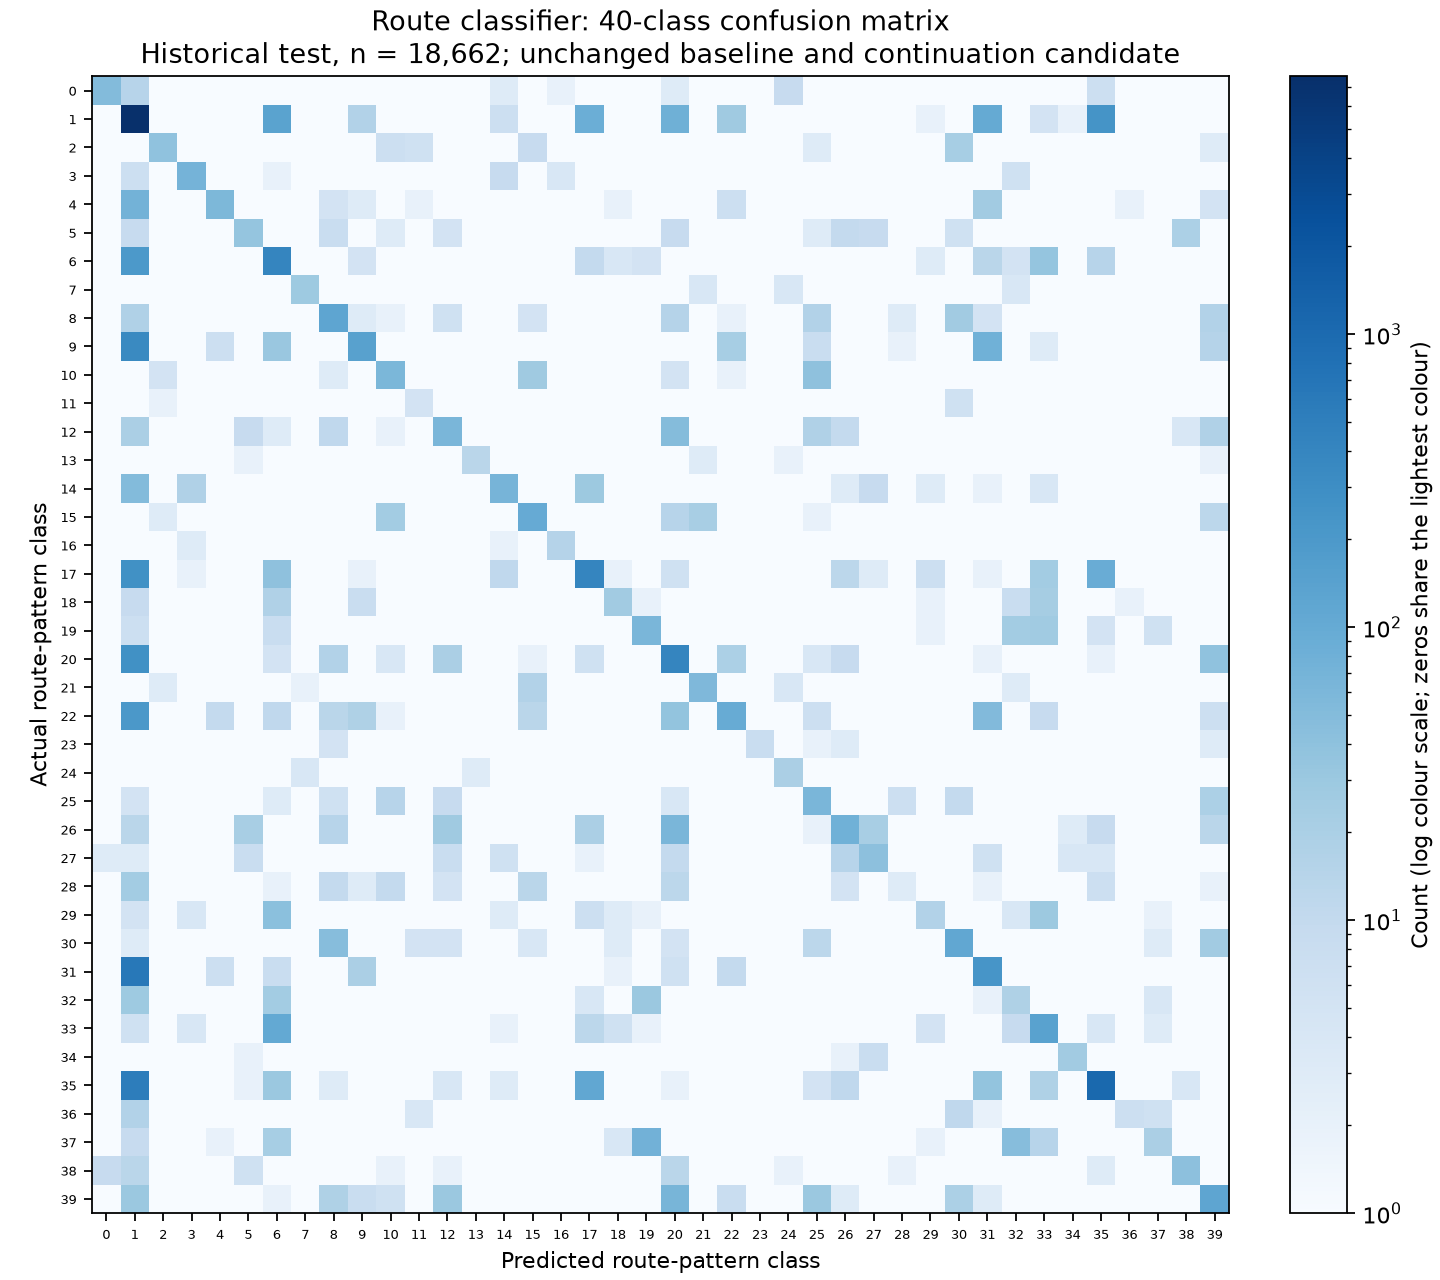

The table this chart was drawn from, first rows:
actual_route_pattern / predicted_route_p…, 0, 1, 2, 3, 4, 5, 6, 7, 8, 9, 10, 11, 12, 13, 14, 15, 16, 17, 18, 19, 20, 21, 22
0, 51, 14, 0, 0, 0, 0, 0, 0, 0, 0, 0, 0, 1, 1, 3, 0, 2, 0, 0, 0, 3, 0, 0
1, 0, 7580, 0, 0, 0, 0, 133, 0, 0, 16, 0, 0, 1, 1, 7, 0, 0, 85, 0, 0, 79, 0, 27
2, 0, 0, 38, 0, 0, 0, 0, 0, 0, 0, 7, 6, 1, 0, 0, 9, 0, 0, 0, 0, 0, 0, 0
3, 0, 7, 0, 70, 0, 0, 2, 0, 0, 0, 0, 0, 0, 0, 9, 0, 4, 1, 0, 0, 0, 0, 0
4, 0, 73, 0, 0, 59, 0, 1, 0, 5, 3, 0, 2, 0, 0, 0, 0, 0, 0, 2, 0, 1, 0, 7
5, 0, 9, 0, 0, 0, 35, 0, 0, 8, 0, 3, 0, 5, 0, 0, 0, 0, 1, 0, 0, 9, 0, 0
6, 0, 196, 0, 0, 1, 0, 394, 0, 0, 5, 0, 0, 0, 0, 0, 0, 0, 10, 4, 5, 0, 0, 0
7, 0, 1, 0, 0, 0, 0, 0, 28, 0, 0, 0, 0, 0, 0, 0, 0, 0, 0, 0, 0, 0, 4, 0
8, 0, 17, 0, 0, 1, 0, 0, 0, 122, 3, 2, 0, 6, 0, 0, 5, 0, 0, 0, 0, 15, 0, 2
9, 0, 347, 0, 0, 7, 0, 31, 0, 0, 144, 1, 0, 0, 0, 0, 1, 0, 0, 0, 0, 1, 0, 22
10, 0, 1, 5, 0, 1, 0, 0, 0, 3, 0, 61, 0, 1, 0, 0, 27, 0, 0, 0, 0, 5, 0, 2
11, 0, 0, 2, 0, 0, 0, 0, 1, 0, 0, 0, 5, 0, 0, 0, 0, 0, 0, 0, 0, 0, 1, 0
12, 0, 20, 0, 0, 0, 9, 3, 0, 11, 0, 2, 0, 62, 0, 0, 0, 0, 0, 0, 0, 49, 0, 0
13, 0, 0, 0, 0, 0, 2, 0, 0, 1, 0, 0, 0, 0, 13, 0, 0, 0, 0, 0, 0, 0, 3, 0
14, 0, 50, 0, 17, 0, 0, 1, 0, 0, 0, 0, 0, 0, 0, 66, 0, 0, 29, 0, 0, 0, 0, 0
15, 0, 0, 3, 0, 0, 0, 0, 0, 0, 0, 24, 0, 0, 0, 0, 97, 0, 0, 0, 0, 14, 21, 0
16, 0, 1, 0, 3, 0, 0, 0, 0, 0, 0, 0, 0, 1, 0, 2, 0, 15, 1, 0, 0, 0, 0, 0
17, 0, 269, 0, 2, 0, 0, 40, 0, 0, 2, 0, 0, 0, 0, 11, 0, 0, 393, 2, 0, 6, 0, 0
18, 0, 9, 0, 1, 1, 0, 17, 0, 0, 8, 0, 0, 0, 0, 0, 0, 0, 0, 25, 2, 0, 0, 1
19, 0, 7, 0, 1, 0, 0, 8, 0, 0, 0, 0, 0, 0, 0, 0, 0, 0, 0, 1, 63, 0, 0, 0
20, 0, 267, 0, 0, 0, 0, 5, 0, 16, 0, 4, 0, 20, 0, 0, 2, 0, 6, 0, 0, 394, 0, 19
21, 0, 0, 3, 0, 0, 0, 1, 2, 0, 0, 0, 0, 0, 0, 0, 16, 0, 0, 0, 0, 0, 57, 0
22, 0, 207, 0, 0, 10, 0, 11, 0, 13, 18, 2, 0, 0, 0, 0, 13, 0, 1, 0, 0, 36, 0, 95
23, 1, 0, 0, 0, 0, 0, 0, 0, 5, 0, 0, 0, 0, 0, 0, 0, 0, 0, 0, 0, 0, 0, 0
24, 1, 0, 0, 0, 0, 0, 0, 4, 0, 0, 0, 0, 0, 3, 0, 0, 0, 0, 0, 0, 0, 1, 0
25, 0, 5, 0, 0, 0, 1, 3, 0, 6, 0, 14, 0, 9, 0, 0, 1, 0, 0, 1, 0, 4, 0, 0
26, 1, 13, 0, 0, 0, 21, 0, 0, 14, 0, 1, 0, 27, 0, 0, 0, 0, 20, 0, 0, 63, 0, 1
27, 3, 3, 0, 0, 0, 8, 0, 0, 1, 1, 0, 0, 8, 0, 6, 0, 0, 2, 0, 0, 10, 0, 0
28, 0, 24, 0, 0, 0, 0, 2, 0, 10, 3, 10, 0, 5, 0, 0, 13, 0, 0, 0, 0, 12, 0, 0
29, 0, 5, 0, 4, 0, 0, 43, 0, 0, 0, 0, 0, 0, 0, 3, 0, 1, 7, 3, 2, 1, 0, 0
30, 0, 3, 0, 0, 0, 0, 0, 0, 47, 1, 0, 5, 5, 0, 0, 4, 0, 0, 3, 0, 5, 0, 0
31, 0, 627, 0, 0, 7, 0, 8, 0, 0, 20, 1, 0, 1, 0, 0, 0, 0, 1, 2, 0, 6, 0, 10
32, 0, 28, 0, 1, 0, 0, 24, 0, 0, 0, 0, 0, 0, 0, 0, 0, 0, 4, 1, 30, 0, 0, 0
33, 0, 6, 0, 4, 0, 0, 107, 0, 0, 0, 0, 0, 0, 0, 2, 0, 0, 12, 6, 2, 0, 0, 0
34, 0, 0, 0, 0, 0, 2, 0, 0, 0, 0, 0, 0, 0, 1, 1, 0, 0, 0, 0, 0, 0, 0, 0
35, 0, 528, 0, 0, 0, 2, 30, 0, 3, 0, 0, 0, 4, 1, 3, 0, 0, 113, 0, 0, 2, 0, 1
36, 0, 16, 0, 0, 0, 0, 0, 0, 0, 0, 0, 4, 0, 0, 0, 0, 0, 0, 1, 0, 0, 0, 0
37, 0, 9, 0, 1, 2, 0, 22, 0, 0, 1, 0, 0, 0, 0, 0, 0, 1, 0, 4, 75, 0, 0, 0
38, 9, 13, 0, 0, 0, 6, 0, 0, 0, 0, 2, 0, 2, 0, 0, 0, 0, 0, 0, 0, 13, 1, 0
39, 0, 30, 0, 0, 1, 0, 2, 0, 18, 8, 6, 0, 30, 0, 0, 0, 0, 0, 0, 0, 65, 0, 8
